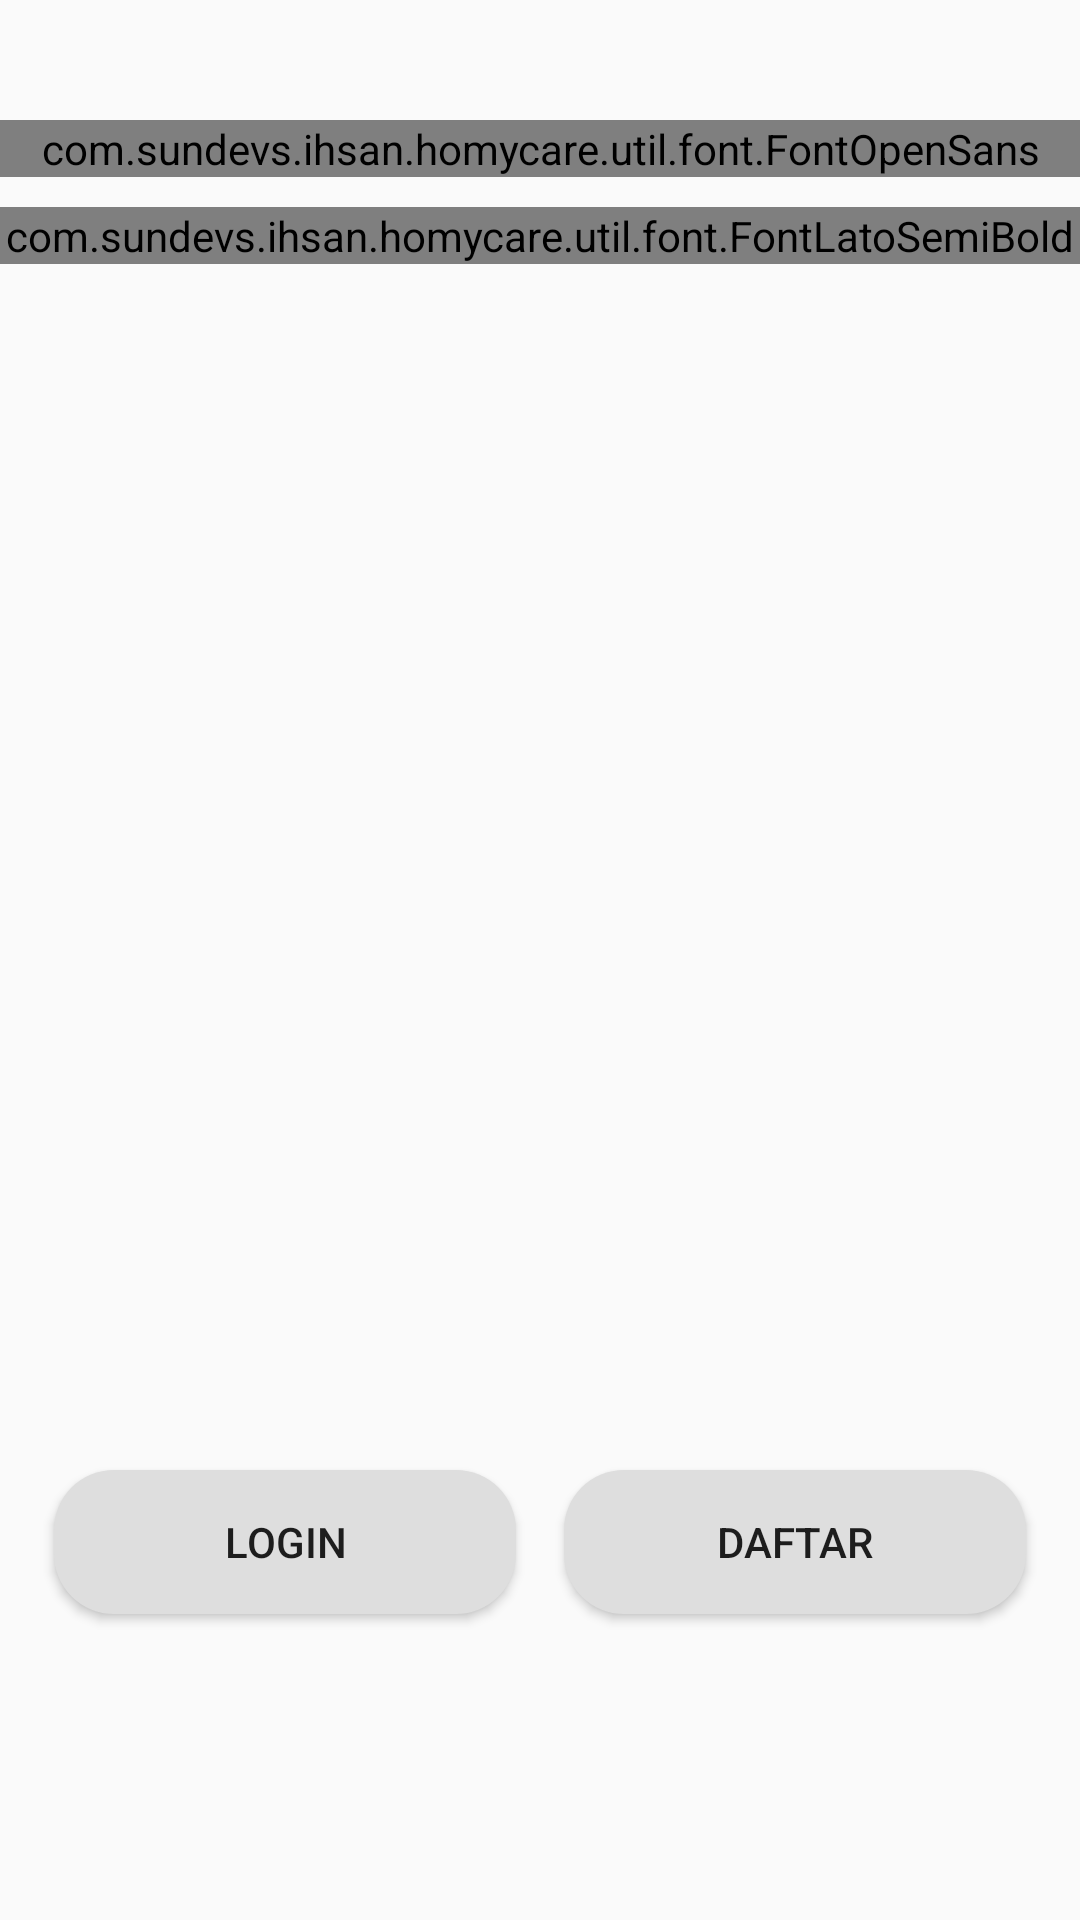

The Android layout XML behind this screen, and the referenced resources:
<!-- AndroidManifest.xml: application theme AppTheme -->
<!-- res/layout/activity_login.xml -->
<?xml version="1.0" encoding="utf-8"?>
<LinearLayout xmlns:android="http://schemas.android.com/apk/res/android"
    xmlns:tools="http://schemas.android.com/tools"
    android:layout_width="match_parent"
    android:layout_height="match_parent"
    android:orientation="vertical"
    tools:context="com.sundevs.ihsan.homycare.view.activities.LoginActivity">
    <com.sundevs.ihsan.homycare.util.font.FontOpenSans
        android:layout_width="match_parent"
        android:layout_height="wrap_content"
        android:text="@string/app_name"
        android:gravity="center"
        android:layout_marginTop="@dimen/dimen40dp"
        android:textSize="@dimen/text30sp"/>

    <com.sundevs.ihsan.homycare.util.font.FontLatoSemiBold
        android:layout_width="match_parent"
        android:layout_height="wrap_content"
        android:gravity="center"
        android:text="@string/deskripsi"
        android:textSize="@dimen/text16sp"
        android:layout_marginTop="@dimen/dimen10dp"/>
    <LinearLayout
        android:layout_width="match_parent"
        android:layout_height="@dimen/dimen300dp"
        android:gravity="center">
        <ImageView
            android:id="@+id/image"
            android:layout_width="@dimen/dimen160dp"
            android:layout_height="@dimen/dimen160dp"
            android:src="@drawable/ic_motherhood"
            android:contentDescription="@string/todo" />
    </LinearLayout>
    <LinearLayout
        android:layout_width="match_parent"
        android:layout_height="match_parent"
        android:gravity="center"
        android:padding="@dimen/dimen10dp"
        android:orientation="horizontal">
        <Button
            android:id="@+id/btn_login"
            android:layout_width="@dimen/dimen0dp"
            android:layout_weight="5"
            android:layout_margin="@dimen/dimen8"
            android:background="@drawable/bg_rounded_white"
            android:layout_height="wrap_content"
            android:text="@string/login" />
        <Button
            android:id="@+id/btn_daftar"
            android:layout_width="@dimen/dimen0dp"
            android:layout_weight="5"
            android:text="@string/daftar"
            android:layout_margin="@dimen/dimen8"
            android:background="@drawable/bg_rounded_white"
            android:layout_height="wrap_content" />
    </LinearLayout>
</LinearLayout>
<!-- resources referenced by this layout -->
<resources>
  <dimen name="dimen0dp">0dp</dimen>
  <dimen name="dimen10dp">10dp</dimen>
  <dimen name="dimen160dp">160dp</dimen>
  <dimen name="dimen300dp">300dp</dimen>
  <dimen name="dimen40dp">40dp</dimen>
  <dimen name="dimen8">8dp</dimen>
  <dimen name="text16sp">16sp</dimen>
  <dimen name="text30sp">30sp</dimen>
  <!-- drawable bg_rounded_white (drawable) -->
  <?xml version="1.0" encoding="utf-8"?>
  <layer-list xmlns:android="http://schemas.android.com/apk/res/android">
      <item>
          <selector>
              <item android:state_activated="true">
                  <shape android:shape="rectangle">
                      <solid android:color="@color/view" />
                      <corners android:radius="20dp" />
                      <stroke
                          android:width="1dp"
                          android:color="@color/view" />
                  </shape>
              </item>
              <item android:state_focused="true">
                  <shape android:shape="rectangle">
                      <solid android:color="@color/view" />
                      <corners android:radius="20dp" />
                      <stroke
                          android:width="1dp"
                          android:color="@color/view" />
                  </shape>
              </item>
              <item android:state_pressed="true">
                  <shape android:shape="rectangle">
                      <solid android:color="@color/view" />
                      <corners android:radius="20dp" />
                      <stroke
                          android:width="1dp"
                          android:color="@color/view" />
                  </shape>
              </item>
              <item>
                  <shape android:shape="rectangle">
                      <solid android:color="@color/view" />
                      <corners android:radius="20dp" />
                  </shape>
              </item>
          </selector>
  
      </item>
  </layer-list>
  <string name="app_name">HomyCare</string>
  <string name="daftar">Daftar</string>
  <string name="deskripsi">HomyCare membantu anda untuk mencari \n Baby Siter yang anda harapkan \n dari wilayah terdekan anda </string>
  <string name="login">Login</string>
  <string name="todo">TODO</string>
  <style name="AppTheme" parent="Theme.AppCompat.Light.DarkActionBar">
          
          <item name="colorPrimary">@color/color_buttondetail</item>
          <item name="colorPrimaryDark">@color/color_buttondetail</item>
          <item name="colorAccent">@color/colorAccent</item>
      </style>
  <color name="view">#DEDEDE</color>
  <color name="color_buttondetail">#2c395d</color>
  <color name="colorAccent">#FF4081</color>
</resources>
